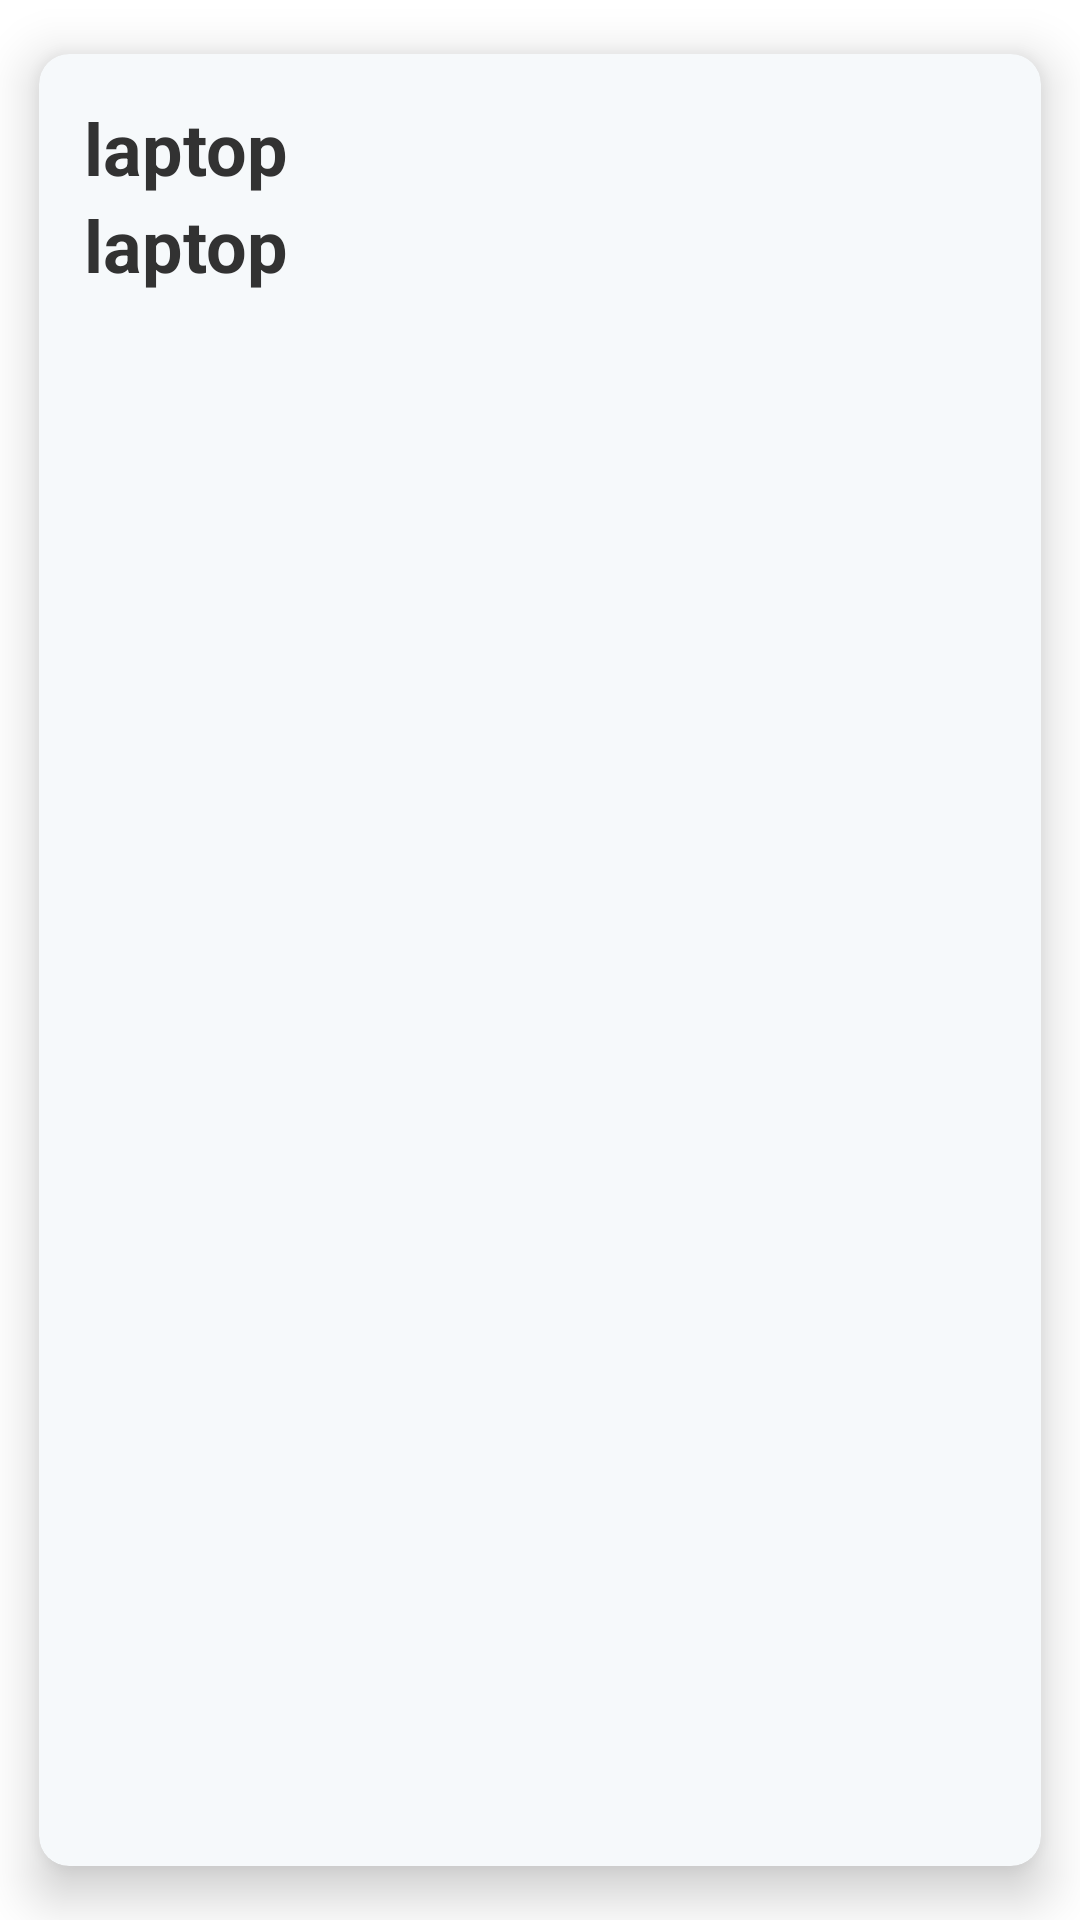

Here is an Android app screen rendered from its layout file. Give the layout XML and the strings, colors and styles it references.
<!-- AndroidManifest.xml: application theme Theme.Sample -->
<!-- res/layout/favorites_list.xml -->
<?xml version="1.0" encoding="utf-8"?>
<androidx.cardview.widget.CardView xmlns:android="http://schemas.android.com/apk/res/android"
    android:layout_width="match_parent"
    xmlns:ndroid="http://schemas.android.com/tools"
    android:layout_height="wrap_content"
    xmlns:app="http://schemas.android.com/apk/res-auto"
    app:cardCornerRadius="10dp"
    app:cardUseCompatPadding="true"
    app:cardElevation="10dp">


<LinearLayout android:layout_width="match_parent"
    android:orientation="vertical"
    android:padding="10dp"
    android:layout_margin="5dp"
    android:layout_height="wrap_content">

    <TextView
        android:id="@+id/fimg_pr"
        android:text="laptop"
        android:layout_width="match_parent"
        android:layout_height="wrap_content"
        android:textStyle="bold"
        android:textAppearance="@style/TextAppearance.MaterialComponents.Headline5"/>

    <TextView
        android:id="@+id/ftv_name"
        android:text="laptop"
        android:layout_width="match_parent"
        android:textStyle="bold"
        android:layout_height="wrap_content"
        android:textAppearance="@style/TextAppearance.MaterialComponents.Headline5"/>



</LinearLayout>


</androidx.cardview.widget.CardView>
<!-- resources referenced by this layout -->
<resources>
  <style name="Theme.Sample" parent="Base.Theme.Sample" />
  <style name="Platform.Theme.Sample" parent="Platform.V21.Theme.Sample" />
  <style name="ThemeOverlay.AppTheme.BottomSheetDialog" parent="ThemeOverlay.MaterialComponents.BottomSheetDialog">
          <item name="android:navigationBarColor" tools:targetApi="lollipop">?colorSurface</item>
          <item name="bottomSheetStyle">@style/BottomSheetModal</item>
      </style>
  <style name="ThemeOverlay.MaterialFiles.ActionBar" parent="">
          <item name="colorControlNormal">?textColorPrimary</item>
          <item name="searchViewStyle">@style/Widget.AppCompat.SearchView.ActionBar</item>
      </style>
  <style name="ThemeOverlay.MaterialFiles.ActionBarPopup" parent="">
          <item name="colorControlNormal">?textColorSecondary</item>
          <item name="searchViewStyle">@style/Widget.AppCompat.SearchView</item>
      </style>
  <style name="Widget.MaterialFiles.ListView.DropDown" parent="Widget.AppCompat.ListView.DropDown">
          <item name="android:paddingTop">8dp</item>
          <item name="android:paddingBottom">8dp</item>
          <item name="android:clipToPadding">false</item>
      </style>
  <style name="ShapeAppearance.MaterialFiles.MediumComponent" parent="ShapeAppearance.MaterialComponents.MediumComponent">
          <item name="cornerSize">8dp</item>
      </style>
  <style name="Widget.MaterialFiles.CardView" parent="Widget.MaterialComponents.CardView">
          <item name="android:stateListAnimator">@null</item>
          <item name="cardElevation">0.1dp</item>
      </style>
  <style name="Widget.App.Button" parent="Widget.MaterialComponents.Button">
          <item name="shapeAppearance">@style/ShapeAppearance.App.SmallComponent</item>
          <item name="android:textSize">15sp</item>
          <item name="android:fontFamily">@string/roboto_regular</item>
          <item name="fontFamily">@string/roboto_regular</item>
      </style>
  <color name="color_background">#FFFFFF</color>
  <color name="text_primary">#323232</color>
  <color name="text_secondary">#A1A1A1</color>
  <color name="color_card">#F6F9FB</color>
  <color name="color_primary">#1A73E8</color>
  <color name="color_surface">#FCFEFE</color>
  <color name="color_icon">#1A73E8</color>
  <color name="text_third">#61000000</color>
  <color name="text_fourth">#52041e54</color>
  <style name="CardViewStyle.Light" parent="CardView">
          <item name="cardBackgroundColor">@color/color_card</item>
          <item name="cardUseCompatPadding">true</item>
      </style>
  <style name="Platform.V21.Theme.Sample" parent="Theme.MaterialComponents.DayNight">
          <item name="colorPrimaryDark">@color/system_window_scrim_compat</item>
      </style>
  <style name="BottomSheetModal" parent="Widget.Design.BottomSheet.Modal">
          <item name="android:background">@android:color/transparent</item>
      </style>
  <style name="ShapeAppearance.App.SmallComponent" parent="ShapeAppearance.MaterialComponents.SmallComponent">
          <item name="cornerSize">100dp</item>
      </style>
  <string name="roboto_regular">sans-serif</string>
  <color name="system_window_scrim_compat">@color/system_window_scrim_compat_light</color>
  <color name="system_window_scrim_compat_light">#BBBBBB</color>
</resources>
